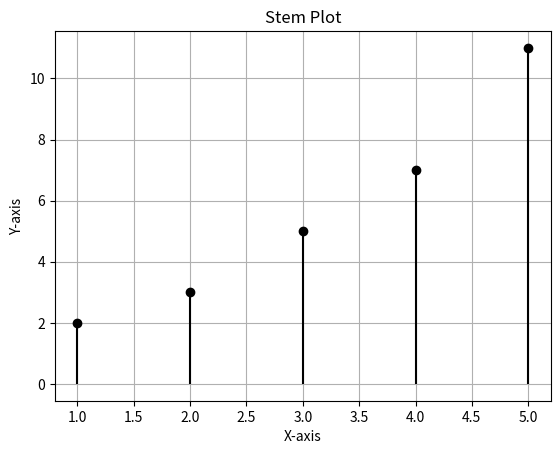

Here is the Python script that generated this plot:
import matplotlib.pyplot as plt
# Sample data
x = [1, 2, 3, 4, 5]
y = [2, 3, 5, 7, 11]

# Create a new figure
plt.figure()
# Plot the data as a stem plot
plt.stem(x, y, linefmt='-k', markerfmt='ko', basefmt=' ')

# Add labels and title
plt.xlabel('X-axis')
plt.ylabel('Y-axis')
plt.title('Stem Plot')

# Add grid
plt.grid(True)

# Show the plot
plt.show()
